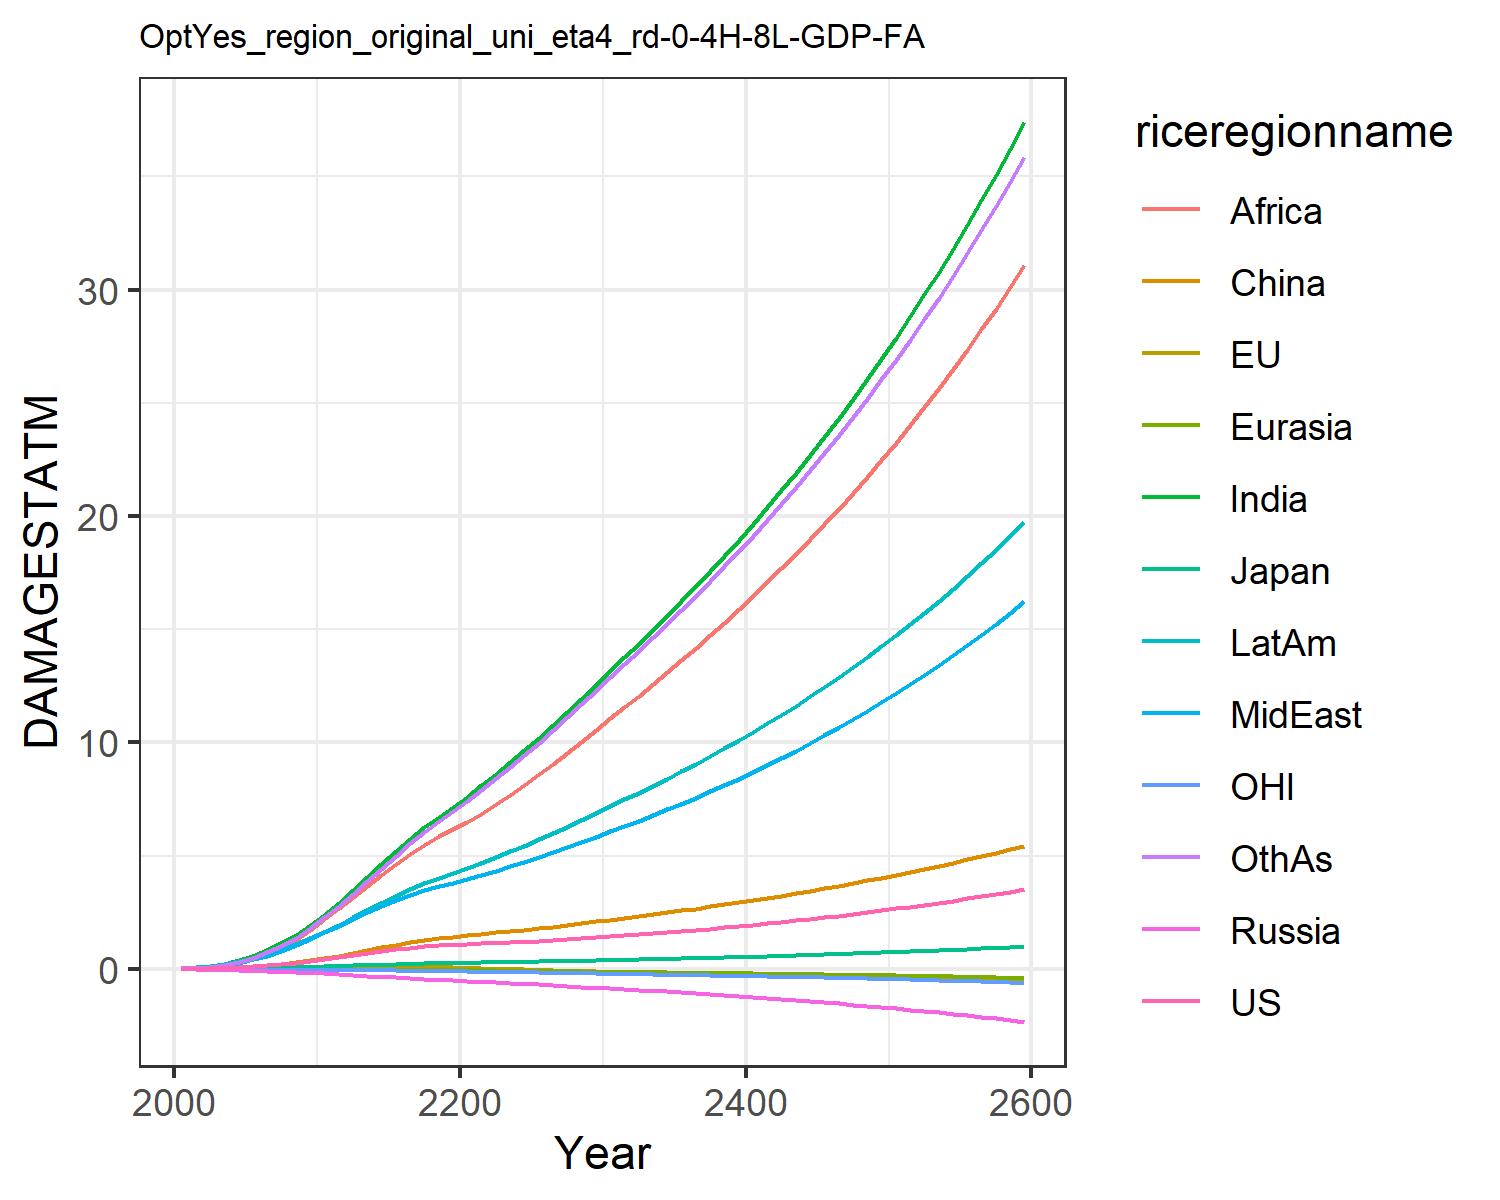

Source data for this figure (header and first rows):
0.007489828632287781, -0.017586744215375316, 0.007208811494676664, -0.012941089953060723, -0.0015862571290786527, 0.00395249353461779, 0.02779970990191068, 0.024510132965707344, 0.013729996643657434, 0.03857323299399042, -0.00774089296447859, 0.02544471575535427
0.0133, -0.02482, 0.01018, -0.02089, -0.002472, 0.01169, 0.06234, 0.04953, 0.03101, 0.07186, -0.01187, 0.04791
0.02566, -0.03572, 0.01581, -0.03274, -0.004109, 0.02367, 0.1255, 0.09681, 0.06922, 0.1312, -0.01821, 0.09847
0.04523, -0.04682, 0.02286, -0.0474, -0.006214, 0.04314, 0.2279, 0.1716, 0.1395, 0.2198, -0.02559, 0.1842
0.07341, -0.05634, 0.03041, -0.06478, -0.008689, 0.0717, 0.3794, 0.2792, 0.2562, 0.3391, -0.03315, 0.3155
0.1104, -0.06226, 0.04004, -0.08445, -0.01134, 0.11, 0.5781, 0.4163, 0.4208, 0.4854, -0.03998, 0.4933
0.1563, -0.06363, 0.05168, -0.1057, -0.01403, 0.1597, 0.8254, 0.5848, 0.6352, 0.6598, -0.04569, 0.7214
0.2118, -0.06033, 0.06439, -0.1278, -0.01663, 0.2205, 1.13, 0.7919, 0.9182, 0.8643, -0.05038, 1.011
0.2769, -0.05229, 0.0779, -0.15, -0.01902, 0.292, 1.493, 1.04, 1.279, 1.097, -0.05397, 1.367
0.3513, -0.03981, 0.09192, -0.172, -0.02113, 0.3729, 1.914, 1.332, 1.727, 1.358, -0.05646, 1.792
0.433, -0.02383, 0.1086, -0.199, -0.0233, 0.4701, 2.389, 1.63, 2.207, 1.644, -0.05888, 2.268
0.5169, -0.005447, 0.1279, -0.2323, -0.02567, 0.5858, 2.906, 1.907, 2.674, 1.946, -0.06156, 2.78
0.6097, 0.01469, 0.1494, -0.2689, -0.0281, 0.7048, 3.462, 2.206, 3.159, 2.275, -0.06441, 3.307
0.6992, 0.03498, 0.1703, -0.3054, -0.03048, 0.8278, 4.035, 2.495, 3.655, 2.603, -0.06699, 3.861
0.7833, 0.05324, 0.1902, -0.3416, -0.03301, 0.9504, 4.613, 2.771, 4.147, 2.922, -0.06986, 4.425
0.8604, 0.06766, 0.2088, -0.3772, -0.03587, 1.068, 5.184, 3.029, 4.625, 3.23, -0.07344, 4.987
0.9296, 0.07731, 0.2259, -0.4125, -0.03919, 1.179, 5.738, 3.268, 5.078, 3.522, -0.078, 5.538
0.987, 0.07943, 0.2409, -0.4465, -0.04323, 1.276, 6.257, 3.478, 5.49, 3.788, -0.08405, 6.056
1.031, 0.07287, 0.2531, -0.4789, -0.04811, 1.355, 6.725, 3.655, 5.849, 4.021, -0.09176, 6.526
1.066, 0.06073, 0.2638, -0.5102, -0.05357, 1.422, 7.159, 3.81, 6.168, 4.234, -0.1006, 6.963
1.096, 0.04527, 0.2737, -0.5404, -0.05953, 1.485, 7.61, 3.971, 6.496, 4.453, -0.1102, 7.417
1.122, 0.02806, 0.2834, -0.5697, -0.06588, 1.546, 8.103, 4.151, 6.851, 4.691, -0.1201, 7.907
1.148, 0.01011, 0.2931, -0.5991, -0.07246, 1.607, 8.608, 4.336, 7.259, 4.936, -0.1303, 8.409
1.175, -0.007902, 0.303, -0.6287, -0.07918, 1.668, 9.126, 4.527, 7.686, 5.187, -0.1406, 8.922
1.203, -0.02558, 0.3134, -0.6589, -0.08601, 1.731, 9.656, 4.723, 8.127, 5.445, -0.151, 9.446
1.234, -0.04271, 0.3244, -0.6899, -0.09292, 1.797, 10.2, 4.927, 8.582, 5.711, -0.1614, 9.982
1.268, -0.05918, 0.336, -0.7221, -0.09992, 1.867, 10.76, 5.141, 9.053, 5.989, -0.1719, 10.54
1.304, -0.07499, 0.3484, -0.7553, -0.107, 1.94, 11.34, 5.363, 9.538, 6.277, -0.1824, 11.11
1.344, -0.09017, 0.3614, -0.7897, -0.1141, 2.016, 11.94, 5.593, 10.04, 6.575, -0.193, 11.69
1.386, -0.1048, 0.3751, -0.8252, -0.1214, 2.097, 12.55, 5.831, 10.55, 6.884, -0.2038, 12.29
1.429, -0.1187, 0.3888, -0.8603, -0.1285, 2.176, 13.16, 6.069, 11.06, 7.189, -0.2142, 12.88
1.472, -0.1317, 0.402, -0.8946, -0.1354, 2.252, 13.75, 6.303, 11.56, 7.485, -0.2243, 13.46
1.516, -0.1442, 0.4156, -0.9293, -0.1423, 2.33, 14.36, 6.542, 12.06, 7.785, -0.2342, 14.04
1.562, -0.1563, 0.4295, -0.9648, -0.1492, 2.409, 14.97, 6.786, 12.57, 8.091, -0.2443, 14.64
1.611, -0.1681, 0.444, -1.001, -0.1562, 2.491, 15.59, 7.037, 13.09, 8.405, -0.2544, 15.24
1.661, -0.1797, 0.459, -1.039, -0.1633, 2.576, 16.23, 7.295, 13.62, 8.727, -0.2647, 15.86
1.714, -0.1911, 0.4745, -1.077, -0.1705, 2.663, 16.89, 7.561, 14.17, 9.057, -0.2751, 16.49
1.768, -0.2025, 0.4905, -1.116, -0.1778, 2.752, 17.55, 7.834, 14.72, 9.396, -0.2858, 17.13
1.825, -0.2139, 0.5071, -1.157, -0.1853, 2.844, 18.24, 8.114, 15.29, 9.744, -0.2967, 17.78
1.884, -0.2253, 0.5242, -1.199, -0.1929, 2.939, 18.94, 8.403, 15.87, 10.1, -0.3079, 18.45
1.945, -0.2369, 0.5418, -1.241, -0.2007, 3.036, 19.65, 8.7, 16.46, 10.47, -0.3193, 19.13
2.007, -0.2486, 0.56, -1.286, -0.2087, 3.136, 20.39, 9.005, 17.07, 10.84, -0.331, 19.83
2.072, -0.2606, 0.5788, -1.331, -0.2169, 3.238, 21.14, 9.319, 17.69, 11.23, -0.343, 20.54
2.139, -0.2729, 0.5981, -1.377, -0.2252, 3.343, 21.91, 9.641, 18.33, 11.63, -0.3554, 21.27
2.207, -0.2855, 0.6179, -1.425, -0.2338, 3.45, 22.69, 9.972, 18.98, 12.04, -0.3681, 22.02
2.278, -0.2985, 0.6384, -1.475, -0.2427, 3.56, 23.5, 10.31, 19.64, 12.46, -0.3812, 22.78
2.351, -0.3119, 0.6594, -1.525, -0.2517, 3.672, 24.33, 10.66, 20.32, 12.89, -0.3947, 23.56
2.426, -0.3258, 0.6811, -1.577, -0.2611, 3.788, 25.18, 11.02, 21.02, 13.33, -0.4085, 24.36
2.503, -0.3401, 0.7033, -1.631, -0.2707, 3.907, 26.05, 11.39, 21.74, 13.78, -0.4229, 25.18
2.582, -0.355, 0.7263, -1.686, -0.2806, 4.029, 26.95, 11.77, 22.48, 14.25, -0.4377, 26.03
2.664, -0.3705, 0.7499, -1.743, -0.2908, 4.155, 27.87, 12.16, 23.24, 14.73, -0.4529, 26.9
2.748, -0.3865, 0.7741, -1.801, -0.3012, 4.284, 28.81, 12.56, 24.02, 15.23, -0.4687, 27.79
2.834, -0.4032, 0.7991, -1.862, -0.3121, 4.416, 29.78, 12.98, 24.82, 15.73, -0.4849, 28.7
2.923, -0.4206, 0.8248, -1.924, -0.3232, 4.552, 30.78, 13.4, 25.64, 16.26, -0.5017, 29.65
3.014, -0.4386, 0.8513, -1.987, -0.3347, 4.691, 31.81, 13.84, 26.48, 16.79, -0.519, 30.61
3.108, -0.4574, 0.8785, -2.053, -0.3466, 4.834, 32.86, 14.29, 27.35, 17.35, -0.5369, 31.6
3.205, -0.4769, 0.9065, -2.121, -0.3589, 4.981, 33.95, 14.76, 28.24, 17.92, -0.5554, 32.62
3.304, -0.4972, 0.9353, -2.191, -0.3715, 5.131, 35.06, 15.23, 29.15, 18.5, -0.5744, 33.67
3.406, -0.5183, 0.9649, -2.262, -0.3846, 5.285, 36.21, 15.72, 30.09, 19.11, -0.5941, 34.75
3.511, -0.5404, 0.9954, -2.336, -0.398, 5.444, 37.39, 16.23, 31.06, 19.73, -0.6144, 35.85
